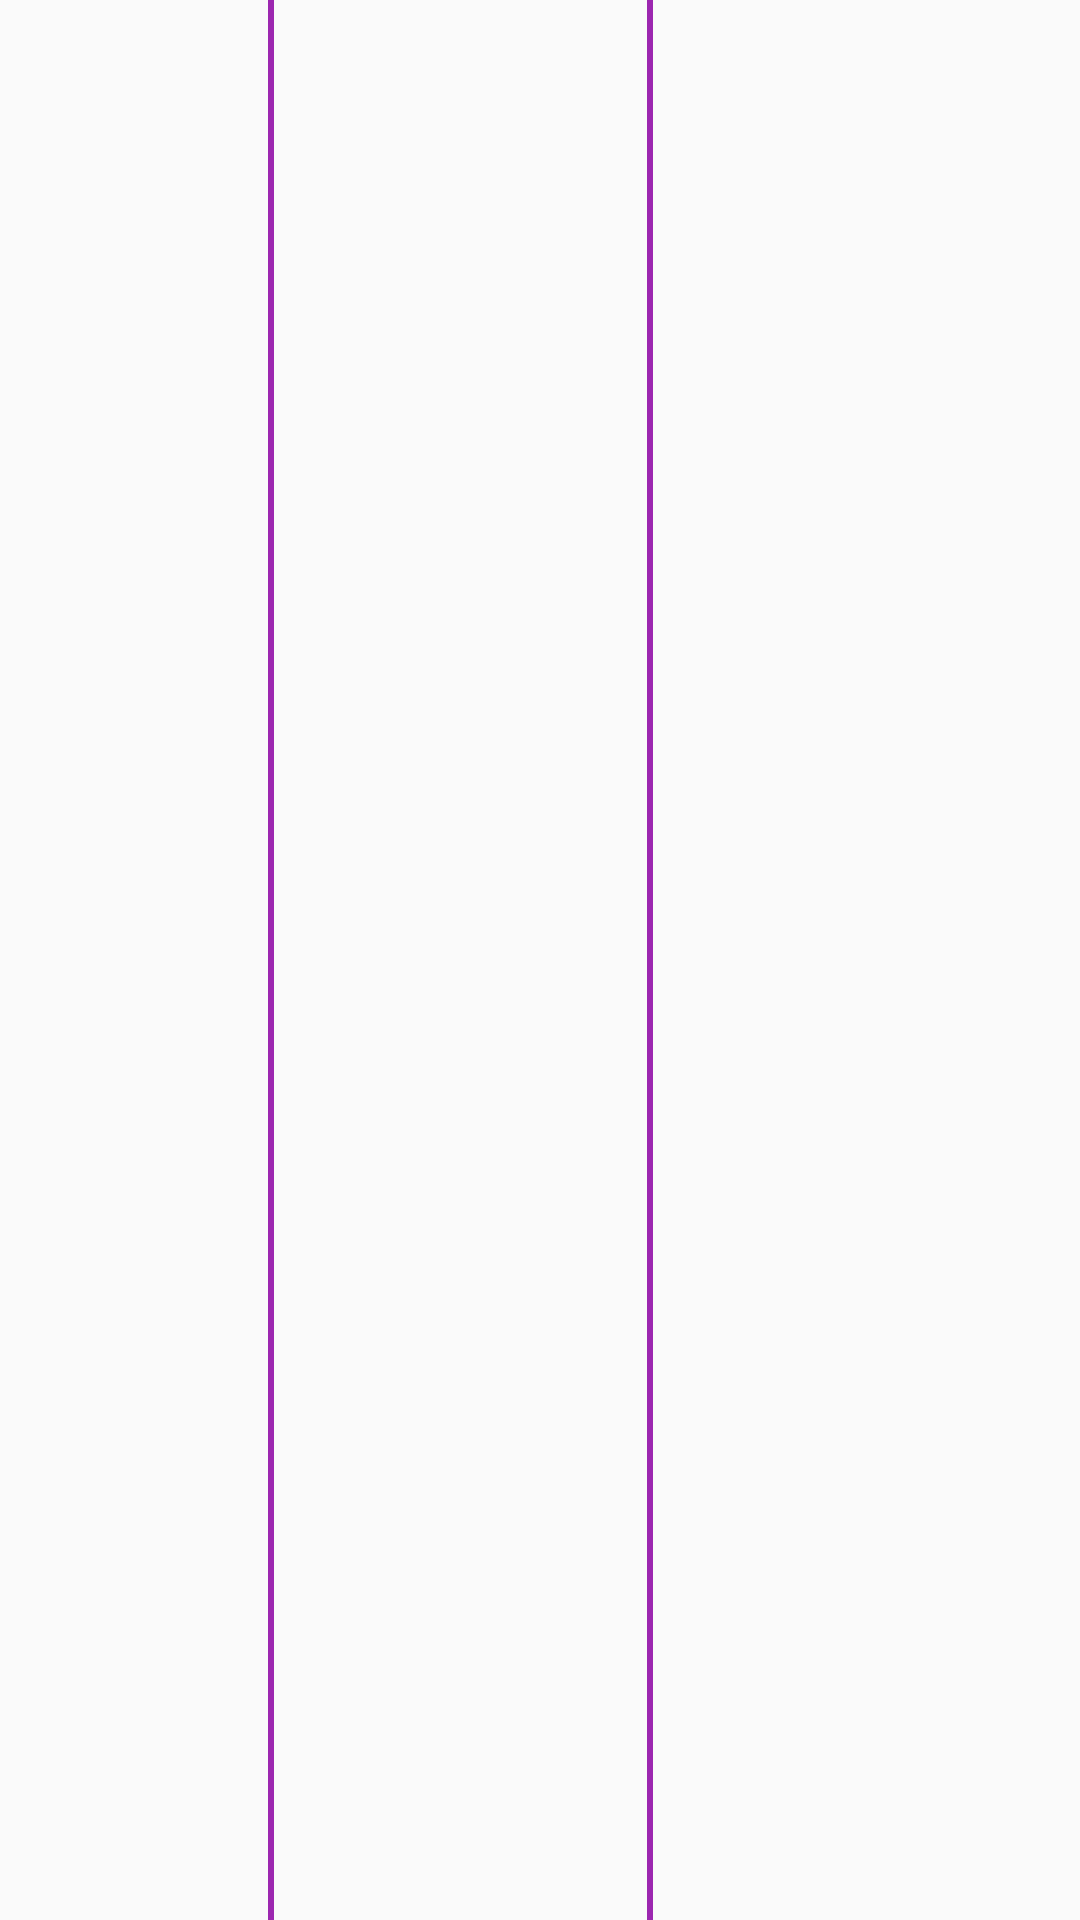

This screen was rendered from an Android layout file. Write that file and the resources it references.
<!-- AndroidManifest.xml: application theme AppTheme -->
<!-- res/layout/constant_income_item_model.xml -->
<?xml version="1.0" encoding="utf-8"?>
<LinearLayout xmlns:android="http://schemas.android.com/apk/res/android"
    android:id="@+id/root"
    android:layout_width="match_parent"
    android:layout_height="wrap_content"
    android:layoutDirection="rtl"
    android:orientation="horizontal">

    <TextView
        android:ellipsize="end"
        android:maxLines="1"
        android:id="@+id/name"
        android:layout_width="0dp"
        android:layout_height="wrap_content"
        android:layout_weight="0.4"
        android:gravity="center"
        android:padding="10dp"
        android:textAppearance="@style/vazir_font"
        android:textColor="@color/dark_blue"
        android:textSize="14sp" />


    <LinearLayout
        android:layout_width="2dp"
        android:layout_height="match_parent"
        android:background="@color/colorAccent" />

    <TextView
        android:id="@+id/profit"
        android:layout_width="0dp"
        android:layout_height="wrap_content"
        android:layout_weight="0.35"
        android:gravity="center"
        android:layoutDirection="ltr"
        android:padding="10dp"
        android:textAppearance="@style/vazir_font"
        android:textColor="@color/dark_blue"
        android:textSize="14sp" />

    <LinearLayout
        android:layout_width="2dp"
        android:layout_height="match_parent"
        android:background="@color/colorAccent" />

    <TextView
        android:id="@+id/risk"
        android:layout_width="0dp"
        android:layout_height="wrap_content"
        android:layout_weight="0.25"
        android:gravity="center"
        android:layoutDirection="ltr"
        android:padding="10dp"
        android:textAppearance="@style/vazir_font"
        android:textColor="@color/dark_blue"
        android:textSize="14sp" />


</LinearLayout>
<!-- resources referenced by this layout -->
<resources>
  <color name="colorAccent">#9C27B0</color>
  <color name="dark_blue">#025292</color>
  <style name="vazir_font" parent="Theme.AppCompat.Light.NoActionBar">
          <item name="android:fontFamily">@font/vazir</item>
          <item name="android:textSize">15sp</item>
      </style>
  <style name="AppTheme" parent="Theme.MaterialComponents.Light.NoActionBar.Bridge">
          
          <item name="colorPrimary">@color/colorPrimary</item>
          <item name="colorPrimaryDark">@color/colorPrimaryDark</item>
          <item name="colorAccent">@color/colorAccent</item>
      </style>
  <color name="colorPrimary">#AA6FFF</color>
  <color name="colorPrimaryDark">#a1469a</color>
</resources>
